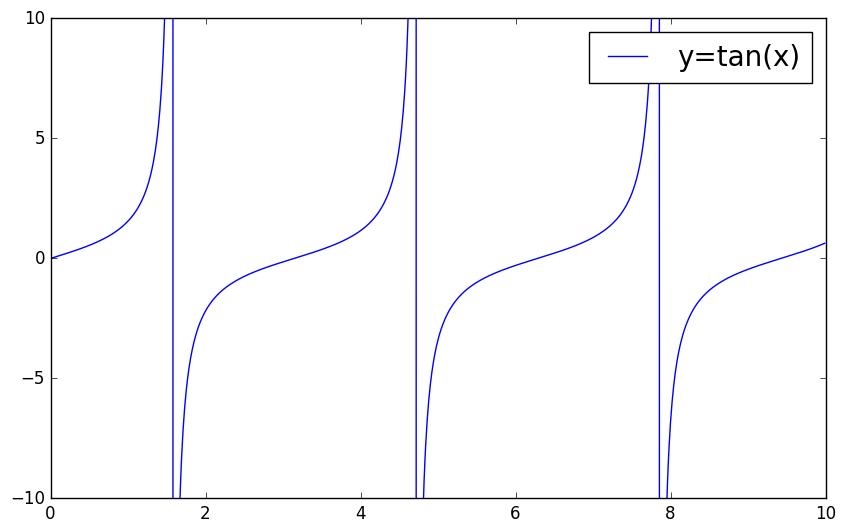

This figure's Python source:
#!/usr/bin/env python3
# -*- coding: utf-8 -*-
"""
Created on Sat Jan  8 02:23:55 2022

[redacted]
"""

import numpy as np
import matplotlib.pyplot as plt

print(plt.style.available)

plt.style.use("classic")

fig = plt.figure(figsize=(10,6))
ax1 = fig.add_subplot(1, 1, 1)

x = np.arange(0, 10, 0.01)
ax1.plot(x, np.tan(x), label="y=tan(x)")

ax1.set_ylim(-10, 10)
ax1.legend(loc="upper right", fontsize=20)

plt.show()

